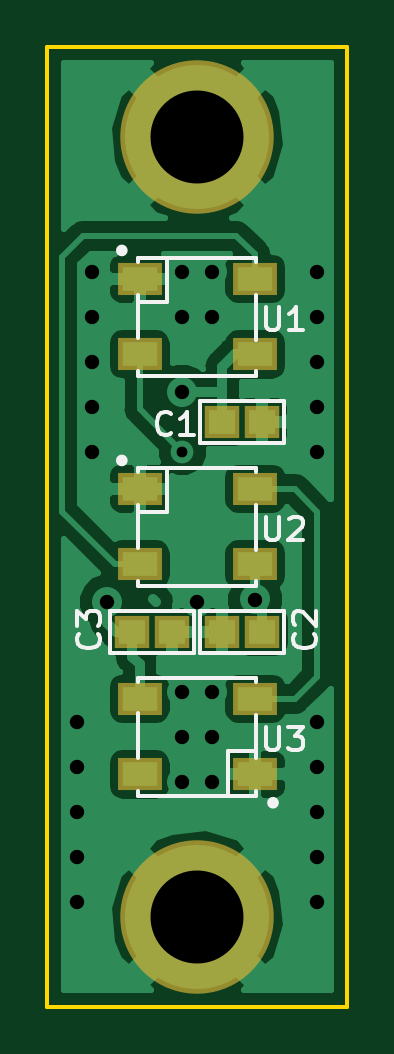
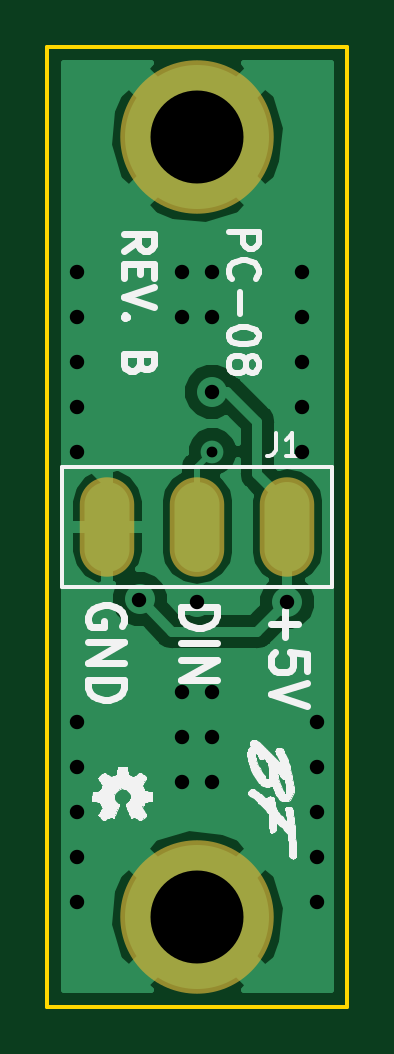
Circuit board: 8 layer files. Board 12.7 x 40.6 mm.
- drill: rgb-lamp.drl (586 bytes)
- bottom_copper: rgb-lamp.gbl (17038 bytes)
- bottom_silk: rgb-lamp.gbo (42693 bytes)
- bottom_mask: rgb-lamp.gbs (813 bytes)
- outline: rgb-lamp.gko (733 bytes)
- top_copper: rgb-lamp.gtl (36337 bytes)
- top_silk: rgb-lamp.gto (6706 bytes)
- top_mask: rgb-lamp.gts (1368 bytes)

=== drill: rgb-lamp.drl ===
M48
INCH,TZ
T1C0.0180
T2C0.0240
T3C0.1550
%
G90
G05
T1
X46750Y-34250
T2
X45000Y-38750
X45000Y-39500
X45000Y-40250
X45000Y-41000
X45000Y-41750
X45250Y-31250
X45250Y-32000
X45250Y-32750
X45250Y-33500
X45250Y-34250
X45500Y-36750
X46750Y-31250
X46750Y-32000
X46750Y-33250
X46750Y-38250
X46750Y-39000
X46750Y-39750
X47000Y-36750
X47250Y-31250
X47250Y-32000
X47250Y-38250
X47250Y-39000
X47250Y-39750
X47965Y-36715
X49000Y-31250
X49000Y-32000
X49000Y-32750
X49000Y-33500
X49000Y-34250
X49000Y-38750
X49000Y-39500
X49000Y-40250
X49000Y-41000
X49000Y-41750
T3
X47000Y-42000
X47000Y-29000
T0
M30

=== bottom_copper: rgb-lamp.gbl (17038 bytes, source omitted) ===
=== bottom_silk: rgb-lamp.gbo (42693 bytes, source omitted) ===
=== bottom_mask: rgb-lamp.gbs ===
G04 #@! TF.GenerationSoftware,KiCad,Pcbnew,5.0.0-fee4fd1~65~ubuntu17.10.1*
G04 #@! TF.CreationDate,2018-09-18T23:28:09-04:00*
G04 #@! TF.ProjectId,rgb-lamp,7267622D6C616D702E6B696361645F70,rev?*
G04 #@! TF.SameCoordinates,Original*
G04 #@! TF.FileFunction,Soldermask,Bot*
G04 #@! TF.FilePolarity,Negative*
%FSLAX46Y46*%
G04 Gerber Fmt 4.6, Leading zero omitted, Abs format (unit mm)*
G04 Created by KiCad (PCBNEW 5.0.0-fee4fd1~65~ubuntu17.10.1) date Tue Sep 18 23:28:09 2018*
%MOMM*%
%LPD*%
G01*
G04 APERTURE LIST*
%ADD10O,2.305000X4.210000*%
%ADD11C,6.496000*%
G04 APERTURE END LIST*
D10*
G04 #@! TO.C,J1*
X123190000Y-90170000D03*
X119380000Y-90170000D03*
X115570000Y-90170000D03*
G04 #@! TD*
D11*
G04 #@! TO.C,H1*
X119380000Y-106680000D03*
G04 #@! TD*
G04 #@! TO.C,H2*
X119380000Y-73660000D03*
G04 #@! TD*
M02*

=== outline: rgb-lamp.gko ===
G04 #@! TF.GenerationSoftware,KiCad,Pcbnew,5.0.0-fee4fd1~65~ubuntu17.10.1*
G04 #@! TF.CreationDate,2018-09-18T23:28:09-04:00*
G04 #@! TF.ProjectId,rgb-lamp,7267622D6C616D702E6B696361645F70,rev?*
G04 #@! TF.SameCoordinates,Original*
G04 #@! TF.FileFunction,Profile,NP*
%FSLAX46Y46*%
G04 Gerber Fmt 4.6, Leading zero omitted, Abs format (unit mm)*
G04 Created by KiCad (PCBNEW 5.0.0-fee4fd1~65~ubuntu17.10.1) date Tue Sep 18 23:28:09 2018*
%MOMM*%
%LPD*%
G01*
G04 APERTURE LIST*
%ADD10C,0.150000*%
G04 APERTURE END LIST*
D10*
X113030000Y-69850000D02*
X113030000Y-110490000D01*
X125730000Y-69850000D02*
X113030000Y-69850000D01*
X125730000Y-110490000D02*
X125730000Y-69850000D01*
X113030000Y-110490000D02*
X125730000Y-110490000D01*
M02*

=== top_copper: rgb-lamp.gtl (36337 bytes, source omitted) ===
=== top_silk: rgb-lamp.gto ===
G04 #@! TF.GenerationSoftware,KiCad,Pcbnew,5.0.0-fee4fd1~65~ubuntu17.10.1*
G04 #@! TF.CreationDate,2018-09-18T23:28:09-04:00*
G04 #@! TF.ProjectId,rgb-lamp,7267622D6C616D702E6B696361645F70,rev?*
G04 #@! TF.SameCoordinates,Original*
G04 #@! TF.FileFunction,Legend,Top*
G04 #@! TF.FilePolarity,Positive*
%FSLAX46Y46*%
G04 Gerber Fmt 4.6, Leading zero omitted, Abs format (unit mm)*
G04 Created by KiCad (PCBNEW 5.0.0-fee4fd1~65~ubuntu17.10.1) date Tue Sep 18 23:28:09 2018*
%MOMM*%
%LPD*%
G01*
G04 APERTURE LIST*
%ADD10C,0.180000*%
%ADD11C,0.300000*%
G04 APERTURE END LIST*
D10*
G04 #@! TO.C,U1*
X116880000Y-80680000D02*
X118080000Y-80680000D01*
X118080000Y-80680000D02*
X118080000Y-78780000D01*
D11*
X116280000Y-78480000D02*
G75*
G03X116280000Y-78480000I-100000J0D01*
G01*
D10*
X116880000Y-83580000D02*
X116880000Y-83780000D01*
X116880000Y-83780000D02*
X121880000Y-83780000D01*
X121880000Y-83780000D02*
X121880000Y-83580000D01*
X116880000Y-80380000D02*
X116880000Y-82180000D01*
X121880000Y-78780000D02*
X116880000Y-78780000D01*
X116880000Y-78780000D02*
X116880000Y-78980000D01*
X121880000Y-78780000D02*
X121880000Y-78980000D01*
X121880000Y-82280000D02*
X121880000Y-80380000D01*
G04 #@! TO.C,U2*
X116880000Y-89570000D02*
X118080000Y-89570000D01*
X118080000Y-89570000D02*
X118080000Y-87670000D01*
D11*
X116280000Y-87370000D02*
G75*
G03X116280000Y-87370000I-100000J0D01*
G01*
D10*
X116880000Y-92470000D02*
X116880000Y-92670000D01*
X116880000Y-92670000D02*
X121880000Y-92670000D01*
X121880000Y-92670000D02*
X121880000Y-92470000D01*
X116880000Y-89270000D02*
X116880000Y-91070000D01*
X121880000Y-87670000D02*
X116880000Y-87670000D01*
X116880000Y-87670000D02*
X116880000Y-87870000D01*
X121880000Y-87670000D02*
X121880000Y-87870000D01*
X121880000Y-91170000D02*
X121880000Y-89270000D01*
G04 #@! TO.C,U3*
X121880000Y-99660000D02*
X120680000Y-99660000D01*
X120680000Y-99660000D02*
X120680000Y-101560000D01*
D11*
X122680000Y-101860000D02*
G75*
G03X122680000Y-101860000I-100000J0D01*
G01*
D10*
X121880000Y-96760000D02*
X121880000Y-96560000D01*
X121880000Y-96560000D02*
X116880000Y-96560000D01*
X116880000Y-96560000D02*
X116880000Y-96760000D01*
X121880000Y-99960000D02*
X121880000Y-98160000D01*
X116880000Y-101560000D02*
X121880000Y-101560000D01*
X121880000Y-101560000D02*
X121880000Y-101360000D01*
X116880000Y-101560000D02*
X116880000Y-101360000D01*
X116880000Y-98060000D02*
X116880000Y-99960000D01*
G04 #@! TO.C,C1*
X119507000Y-84836000D02*
X123063000Y-84836000D01*
X123063000Y-84836000D02*
X123063000Y-86614000D01*
X123063000Y-86614000D02*
X119507000Y-86614000D01*
X119507000Y-86614000D02*
X119507000Y-84836000D01*
G04 #@! TO.C,C2*
X123063000Y-95504000D02*
X119507000Y-95504000D01*
X119507000Y-95504000D02*
X119507000Y-93726000D01*
X119507000Y-93726000D02*
X123063000Y-93726000D01*
X123063000Y-93726000D02*
X123063000Y-95504000D01*
G04 #@! TO.C,C3*
X115697000Y-93726000D02*
X119253000Y-93726000D01*
X119253000Y-93726000D02*
X119253000Y-95504000D01*
X119253000Y-95504000D02*
X115697000Y-95504000D01*
X115697000Y-95504000D02*
X115697000Y-93726000D01*
G04 #@! TO.C,U1*
X122275095Y-80867380D02*
X122275095Y-81676904D01*
X122322714Y-81772142D01*
X122370333Y-81819761D01*
X122465571Y-81867380D01*
X122656047Y-81867380D01*
X122751285Y-81819761D01*
X122798904Y-81772142D01*
X122846523Y-81676904D01*
X122846523Y-80867380D01*
X123846523Y-81867380D02*
X123275095Y-81867380D01*
X123560809Y-81867380D02*
X123560809Y-80867380D01*
X123465571Y-81010238D01*
X123370333Y-81105476D01*
X123275095Y-81153095D01*
G04 #@! TO.C,U2*
X122275095Y-89757380D02*
X122275095Y-90566904D01*
X122322714Y-90662142D01*
X122370333Y-90709761D01*
X122465571Y-90757380D01*
X122656047Y-90757380D01*
X122751285Y-90709761D01*
X122798904Y-90662142D01*
X122846523Y-90566904D01*
X122846523Y-89757380D01*
X123275095Y-89852619D02*
X123322714Y-89805000D01*
X123417952Y-89757380D01*
X123656047Y-89757380D01*
X123751285Y-89805000D01*
X123798904Y-89852619D01*
X123846523Y-89947857D01*
X123846523Y-90043095D01*
X123798904Y-90185952D01*
X123227476Y-90757380D01*
X123846523Y-90757380D01*
G04 #@! TO.C,U3*
X122275095Y-98647380D02*
X122275095Y-99456904D01*
X122322714Y-99552142D01*
X122370333Y-99599761D01*
X122465571Y-99647380D01*
X122656047Y-99647380D01*
X122751285Y-99599761D01*
X122798904Y-99552142D01*
X122846523Y-99456904D01*
X122846523Y-98647380D01*
X123227476Y-98647380D02*
X123846523Y-98647380D01*
X123513190Y-99028333D01*
X123656047Y-99028333D01*
X123751285Y-99075952D01*
X123798904Y-99123571D01*
X123846523Y-99218809D01*
X123846523Y-99456904D01*
X123798904Y-99552142D01*
X123751285Y-99599761D01*
X123656047Y-99647380D01*
X123370333Y-99647380D01*
X123275095Y-99599761D01*
X123227476Y-99552142D01*
G04 #@! TO.C,C1*
X118274523Y-86217142D02*
X118226904Y-86264761D01*
X118084047Y-86312380D01*
X117988809Y-86312380D01*
X117845952Y-86264761D01*
X117750714Y-86169523D01*
X117703095Y-86074285D01*
X117655476Y-85883809D01*
X117655476Y-85740952D01*
X117703095Y-85550476D01*
X117750714Y-85455238D01*
X117845952Y-85360000D01*
X117988809Y-85312380D01*
X118084047Y-85312380D01*
X118226904Y-85360000D01*
X118274523Y-85407619D01*
X119226904Y-86312380D02*
X118655476Y-86312380D01*
X118941190Y-86312380D02*
X118941190Y-85312380D01*
X118845952Y-85455238D01*
X118750714Y-85550476D01*
X118655476Y-85598095D01*
G04 #@! TO.C,C2*
X124317142Y-94704476D02*
X124364761Y-94752095D01*
X124412380Y-94894952D01*
X124412380Y-94990190D01*
X124364761Y-95133047D01*
X124269523Y-95228285D01*
X124174285Y-95275904D01*
X123983809Y-95323523D01*
X123840952Y-95323523D01*
X123650476Y-95275904D01*
X123555238Y-95228285D01*
X123460000Y-95133047D01*
X123412380Y-94990190D01*
X123412380Y-94894952D01*
X123460000Y-94752095D01*
X123507619Y-94704476D01*
X123507619Y-94323523D02*
X123460000Y-94275904D01*
X123412380Y-94180666D01*
X123412380Y-93942571D01*
X123460000Y-93847333D01*
X123507619Y-93799714D01*
X123602857Y-93752095D01*
X123698095Y-93752095D01*
X123840952Y-93799714D01*
X124412380Y-94371142D01*
X124412380Y-93752095D01*
G04 #@! TO.C,C3*
X115173142Y-94704476D02*
X115220761Y-94752095D01*
X115268380Y-94894952D01*
X115268380Y-94990190D01*
X115220761Y-95133047D01*
X115125523Y-95228285D01*
X115030285Y-95275904D01*
X114839809Y-95323523D01*
X114696952Y-95323523D01*
X114506476Y-95275904D01*
X114411238Y-95228285D01*
X114316000Y-95133047D01*
X114268380Y-94990190D01*
X114268380Y-94894952D01*
X114316000Y-94752095D01*
X114363619Y-94704476D01*
X114268380Y-94371142D02*
X114268380Y-93752095D01*
X114649333Y-94085428D01*
X114649333Y-93942571D01*
X114696952Y-93847333D01*
X114744571Y-93799714D01*
X114839809Y-93752095D01*
X115077904Y-93752095D01*
X115173142Y-93799714D01*
X115220761Y-93847333D01*
X115268380Y-93942571D01*
X115268380Y-94228285D01*
X115220761Y-94323523D01*
X115173142Y-94371142D01*
G04 #@! TD*
M02*

=== top_mask: rgb-lamp.gts ===
G04 #@! TF.GenerationSoftware,KiCad,Pcbnew,5.0.0-fee4fd1~65~ubuntu17.10.1*
G04 #@! TF.CreationDate,2018-09-18T23:28:09-04:00*
G04 #@! TF.ProjectId,rgb-lamp,7267622D6C616D702E6B696361645F70,rev?*
G04 #@! TF.SameCoordinates,Original*
G04 #@! TF.FileFunction,Soldermask,Top*
G04 #@! TF.FilePolarity,Negative*
%FSLAX46Y46*%
G04 Gerber Fmt 4.6, Leading zero omitted, Abs format (unit mm)*
G04 Created by KiCad (PCBNEW 5.0.0-fee4fd1~65~ubuntu17.10.1) date Tue Sep 18 23:28:09 2018*
%MOMM*%
%LPD*%
G01*
G04 APERTURE LIST*
%ADD10R,1.900000X1.400000*%
%ADD11C,6.496000*%
%ADD12R,1.500000X1.400000*%
G04 APERTURE END LIST*
D10*
G04 #@! TO.C,U1*
X121830000Y-79680000D03*
X116930000Y-79680000D03*
X116930000Y-82880000D03*
X121830000Y-82880000D03*
G04 #@! TD*
G04 #@! TO.C,U2*
X121830000Y-88570000D03*
X116930000Y-88570000D03*
X116930000Y-91770000D03*
X121830000Y-91770000D03*
G04 #@! TD*
G04 #@! TO.C,U3*
X116930000Y-100660000D03*
X121830000Y-100660000D03*
X121830000Y-97460000D03*
X116930000Y-97460000D03*
G04 #@! TD*
D11*
G04 #@! TO.C,H1*
X119380000Y-106680000D03*
G04 #@! TD*
G04 #@! TO.C,H2*
X119380000Y-73660000D03*
G04 #@! TD*
D12*
G04 #@! TO.C,C1*
X120435000Y-85725000D03*
X122135000Y-85725000D03*
G04 #@! TD*
G04 #@! TO.C,C2*
X122135000Y-94615000D03*
X120435000Y-94615000D03*
G04 #@! TD*
G04 #@! TO.C,C3*
X116625000Y-94615000D03*
X118325000Y-94615000D03*
G04 #@! TD*
M02*

